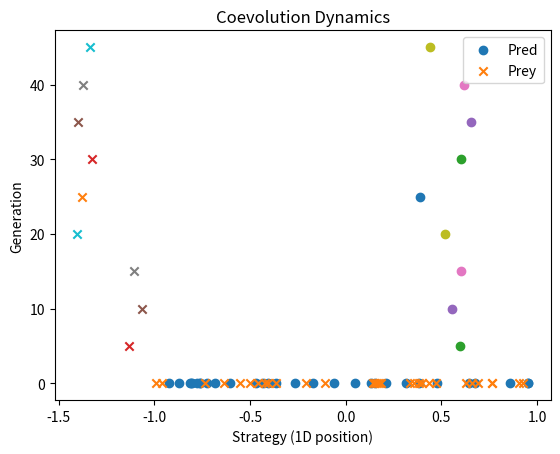

Recreate this plot in Python.
import numpy as np
import random
import matplotlib.pyplot as plt

np.random.seed(0)
random.seed(0)

# population initialization
pop_size = 30
generations = 50

def init_population():
    return np.random.uniform(-1, 1, pop_size)

predators = init_population()
prey = init_population()

# evaluation function
def evaluate(predators, prey):
    predator_fitness = np.zeros(len(predators))
    prey_fitness = np.zeros(len(prey))

    for i, p in enumerate(predators):
        for q in prey:
            distance = abs(p - q)
            predator_fitness[i] += -distance  # minimize distance

    for j, q in enumerate(prey):
        for p in predators:
            distance = abs(p - q)
            prey_fitness[j] += distance  # maximize distance

    return predator_fitness, prey_fitness

# selection and mutation
def select(pop, fitness):
    idx = np.argsort(fitness)[-len(pop)//2:]
    return pop[idx]

def mutate(pop, sigma=0.05):
    return pop + np.random.normal(0, sigma, size=len(pop))

predators = init_population()
prey = init_population()

history_pred = []
history_prey = []

for gen in range(generations):
    pred_fit, prey_fit = evaluate(predators, prey)

    history_pred.append(predators.copy())
    history_prey.append(prey.copy())

    predators = mutate(select(predators, pred_fit))
    prey = mutate(select(prey, prey_fit))

    print(f"Gen {gen}: "
          f"Pred fitness={pred_fit.mean():.3f}, "
          f"Prey fitness={prey_fit.mean():.3f}")

plt.figure()

# for gen in range(0, 10, 1):
for gen in range(0, generations, 5):
    plt.scatter(history_pred[gen], [gen]*len(history_pred[gen]), label="Pred" if gen == 0 else "")
    plt.scatter(history_prey[gen], [gen]*len(history_prey[gen]), marker='x', label="Prey" if gen == 0 else "")

plt.xlabel("Strategy (1D position)")
plt.ylabel("Generation")
plt.title("Coevolution Dynamics")
plt.legend()
plt.show()

# evaluation function
def evaluate_tournament(predators, prey):
    predator_fitness = np.zeros(len(predators))
    prey_fitness = np.zeros(len(prey))

    # fill in here

    return predator_fitness, prey_fitness

hall_of_fame_pred = []
hall_of_fame_prey = []

def update_hof(pop, fitness, hof, top_k=3):
    idx = np.argsort(fitness)[-top_k:]
    hof.extend(pop[idx])
    return hof

def evaluate_with_hof(predators, prey, hof_pred, hof_prey):
    predator_fitness = np.zeros(len(predators))
    prey_fitness = np.zeros(len(prey))

    # fill in here

    return predator_fitness, prey_fitness
